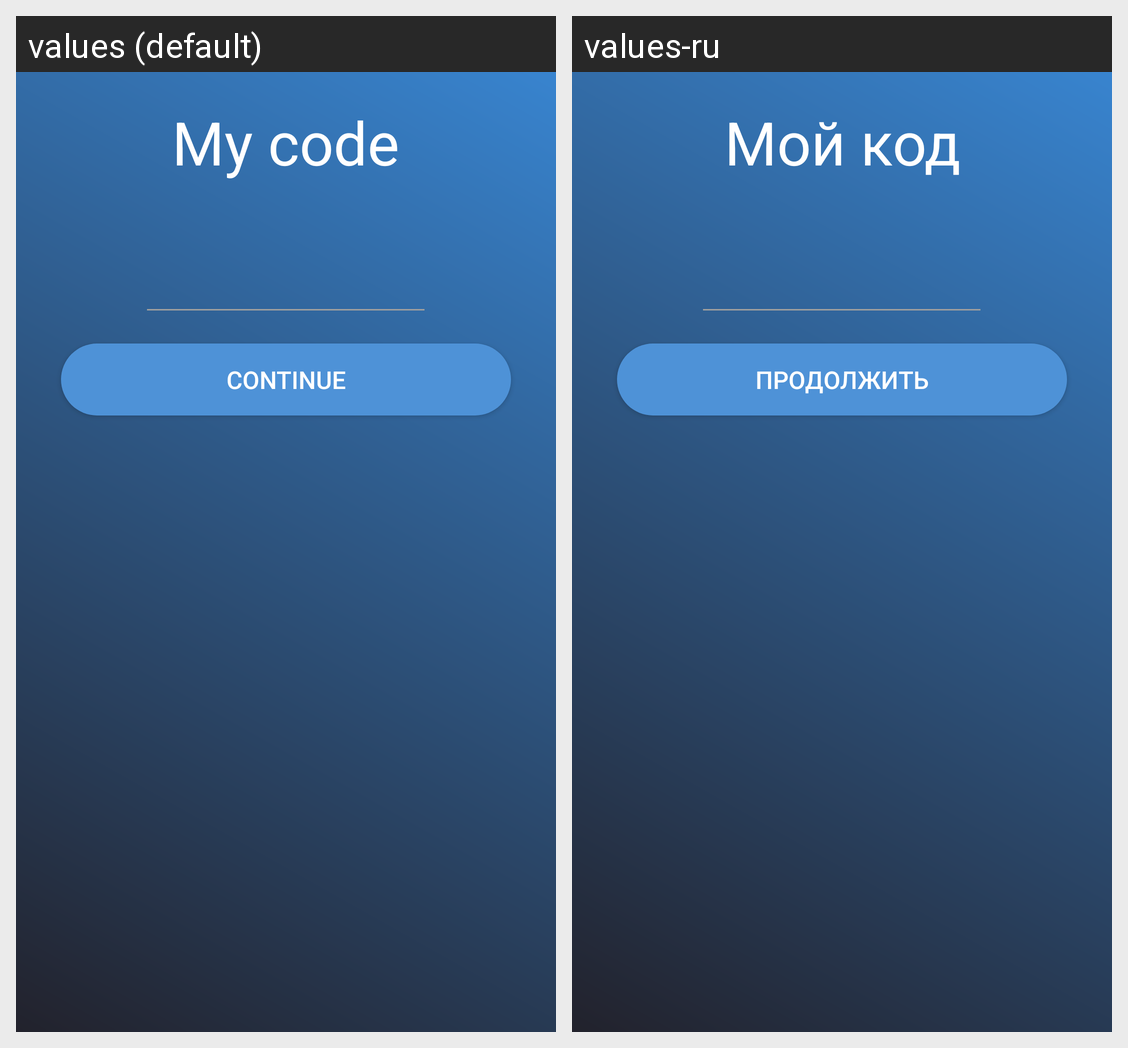

This grid shows one Android layout under two languages. Give, for every string resource on the screen, its name, the default text and each shown locale's text.
Android screen res/layout/activity_confirm_code.xml rendered under 2 locales, left to right: values (default), values-ru. Device: Nexus 5 (rendered at 1080×1920; each locale shown at half size, 540×960, under a caption strip naming it); theme Theme.AppCompat.Light.NoActionBar.
Strings drawn on this screen, with the default value and each locale's value (text and hints the layout hard-codes, and strings that could not be matched under every locale, appear in the picture but are not listed):

my_code
  values: My code
  values-ru: Мой код

next_btn
  values: Continue
  values-ru: Продолжить
